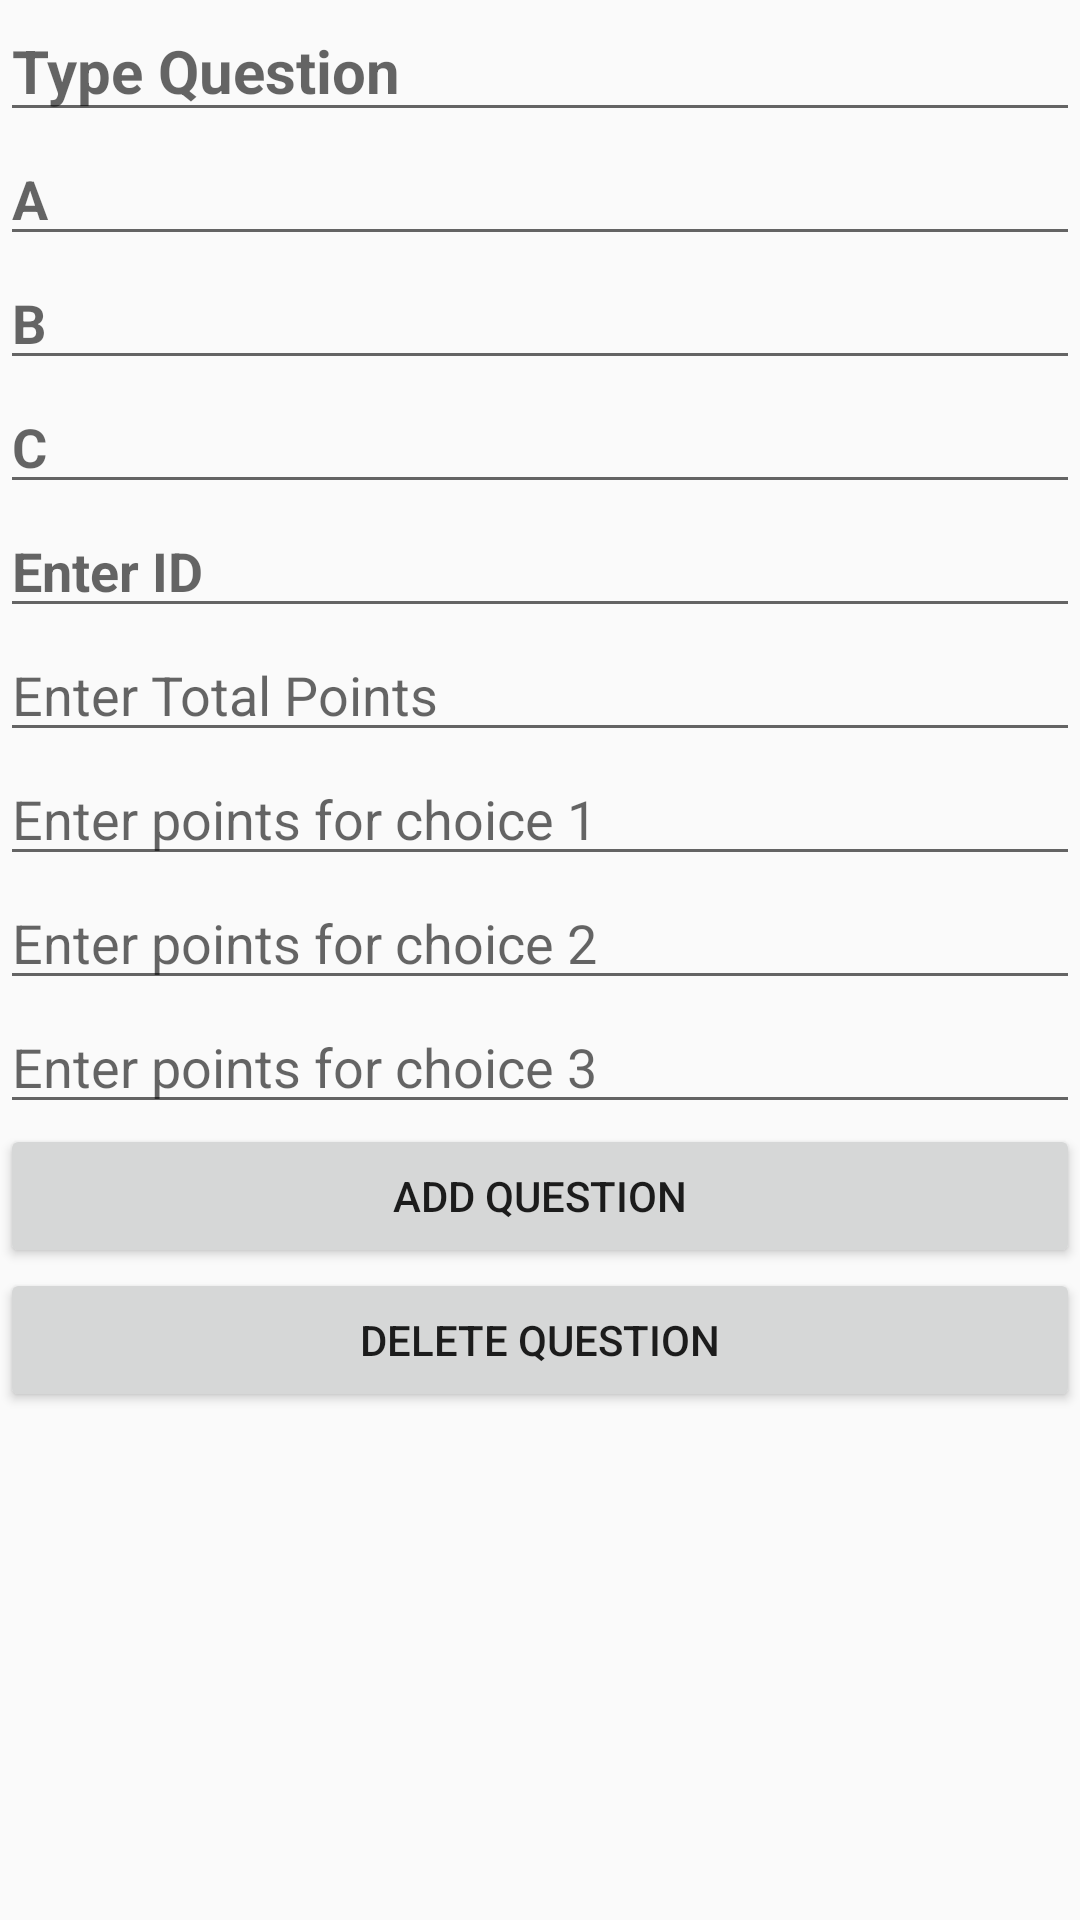

Layout XML and referenced resources for this Android screen:
<!-- AndroidManifest.xml: application theme AppTheme -->
<!-- res/layout/activity_create_question.xml -->
<?xml version="1.0" encoding="utf-8"?>
<LinearLayout xmlns:android="http://schemas.android.com/apk/res/android"
    xmlns:app="http://schemas.android.com/apk/res-auto"
    xmlns:tools="http://schemas.android.com/tools"
    android:orientation="vertical"
    android:layout_width="match_parent"
    android:layout_height="match_parent">

    <EditText
        android:id="@+id/question"
        android:layout_width="match_parent"
        android:layout_height="wrap_content"
        android:hint="@string/question"
        android:textSize="20sp"
        android:textStyle="bold" />

    <EditText
        android:id="@+id/option_1"
        android:layout_width="match_parent"
        android:layout_height="wrap_content"
        android:hint="@string/option_1"
        android:textStyle="bold" />

    <EditText
        android:id="@+id/option_2"
        android:layout_width="match_parent"
        android:layout_height="wrap_content"
        android:hint="@string/option_2"
        android:textStyle="bold" />

    <EditText
        android:id="@+id/option_3"
        android:layout_width="match_parent"
        android:layout_height="wrap_content"
        android:hint="@string/option_3"
        android:textStyle="bold" />

    <EditText
        android:id="@+id/answer"
        android:layout_width="match_parent"
        android:layout_height="wrap_content"
        android:ems="10"
        android:hint="Enter ID"
        android:inputType="textPersonName"
        android:textStyle="bold" />

    <EditText
        android:id="@+id/editText"
        android:layout_width="match_parent"
        android:layout_height="wrap_content"
        android:ems="10"
        android:hint="Enter Total Points"
        android:inputType="number" />

    <EditText
        android:id="@+id/editText2"
        android:layout_width="match_parent"
        android:layout_height="wrap_content"
        android:ems="10"
        android:hint="Enter points for choice 1"
        android:inputType="number" />

    <EditText
        android:id="@+id/editText3"
        android:layout_width="match_parent"
        android:layout_height="wrap_content"
        android:ems="10"
        android:hint="Enter points for choice 2"
        android:inputType="number" />

    <EditText
        android:id="@+id/editText4"
        android:layout_width="match_parent"
        android:layout_height="wrap_content"
        android:ems="10"
        android:hint="Enter points for choice 3"
        android:inputType="number" />

    <Button
        android:id="@+id/submit"
        android:layout_width="match_parent"
        android:layout_height="wrap_content"
        android:text="@string/submit"
        />

    <Button
        android:id="@+id/deleteQuestionBtn"
        android:layout_width="match_parent"
        android:layout_height="wrap_content"
        android:text="Delete question"
        />

</LinearLayout>
<!-- resources referenced by this layout -->
<resources>
  <string name="option_1">A</string>
  <string name="option_2">B</string>
  <string name="option_3">C</string>
  <string name="question">Type Question</string>
  <string name="submit">Add question</string>
  <style name="AppTheme" parent="Theme.AppCompat.Light.DarkActionBar">
          
          <item name="colorPrimary">@color/colorPrimary</item>
          <item name="colorPrimaryDark">@color/colorPrimaryDark</item>
          <item name="colorAccent">@color/colorAccent</item>
      </style>
  <!-- not gathered from this repository: default colours our renderer supplied (Android Studio template values) -->
  <color name="colorPrimary">#FF6200EE</color>
  <color name="colorPrimaryDark">#FF3700B3</color>
  <color name="colorAccent">#FF03DAC5</color>
</resources>
